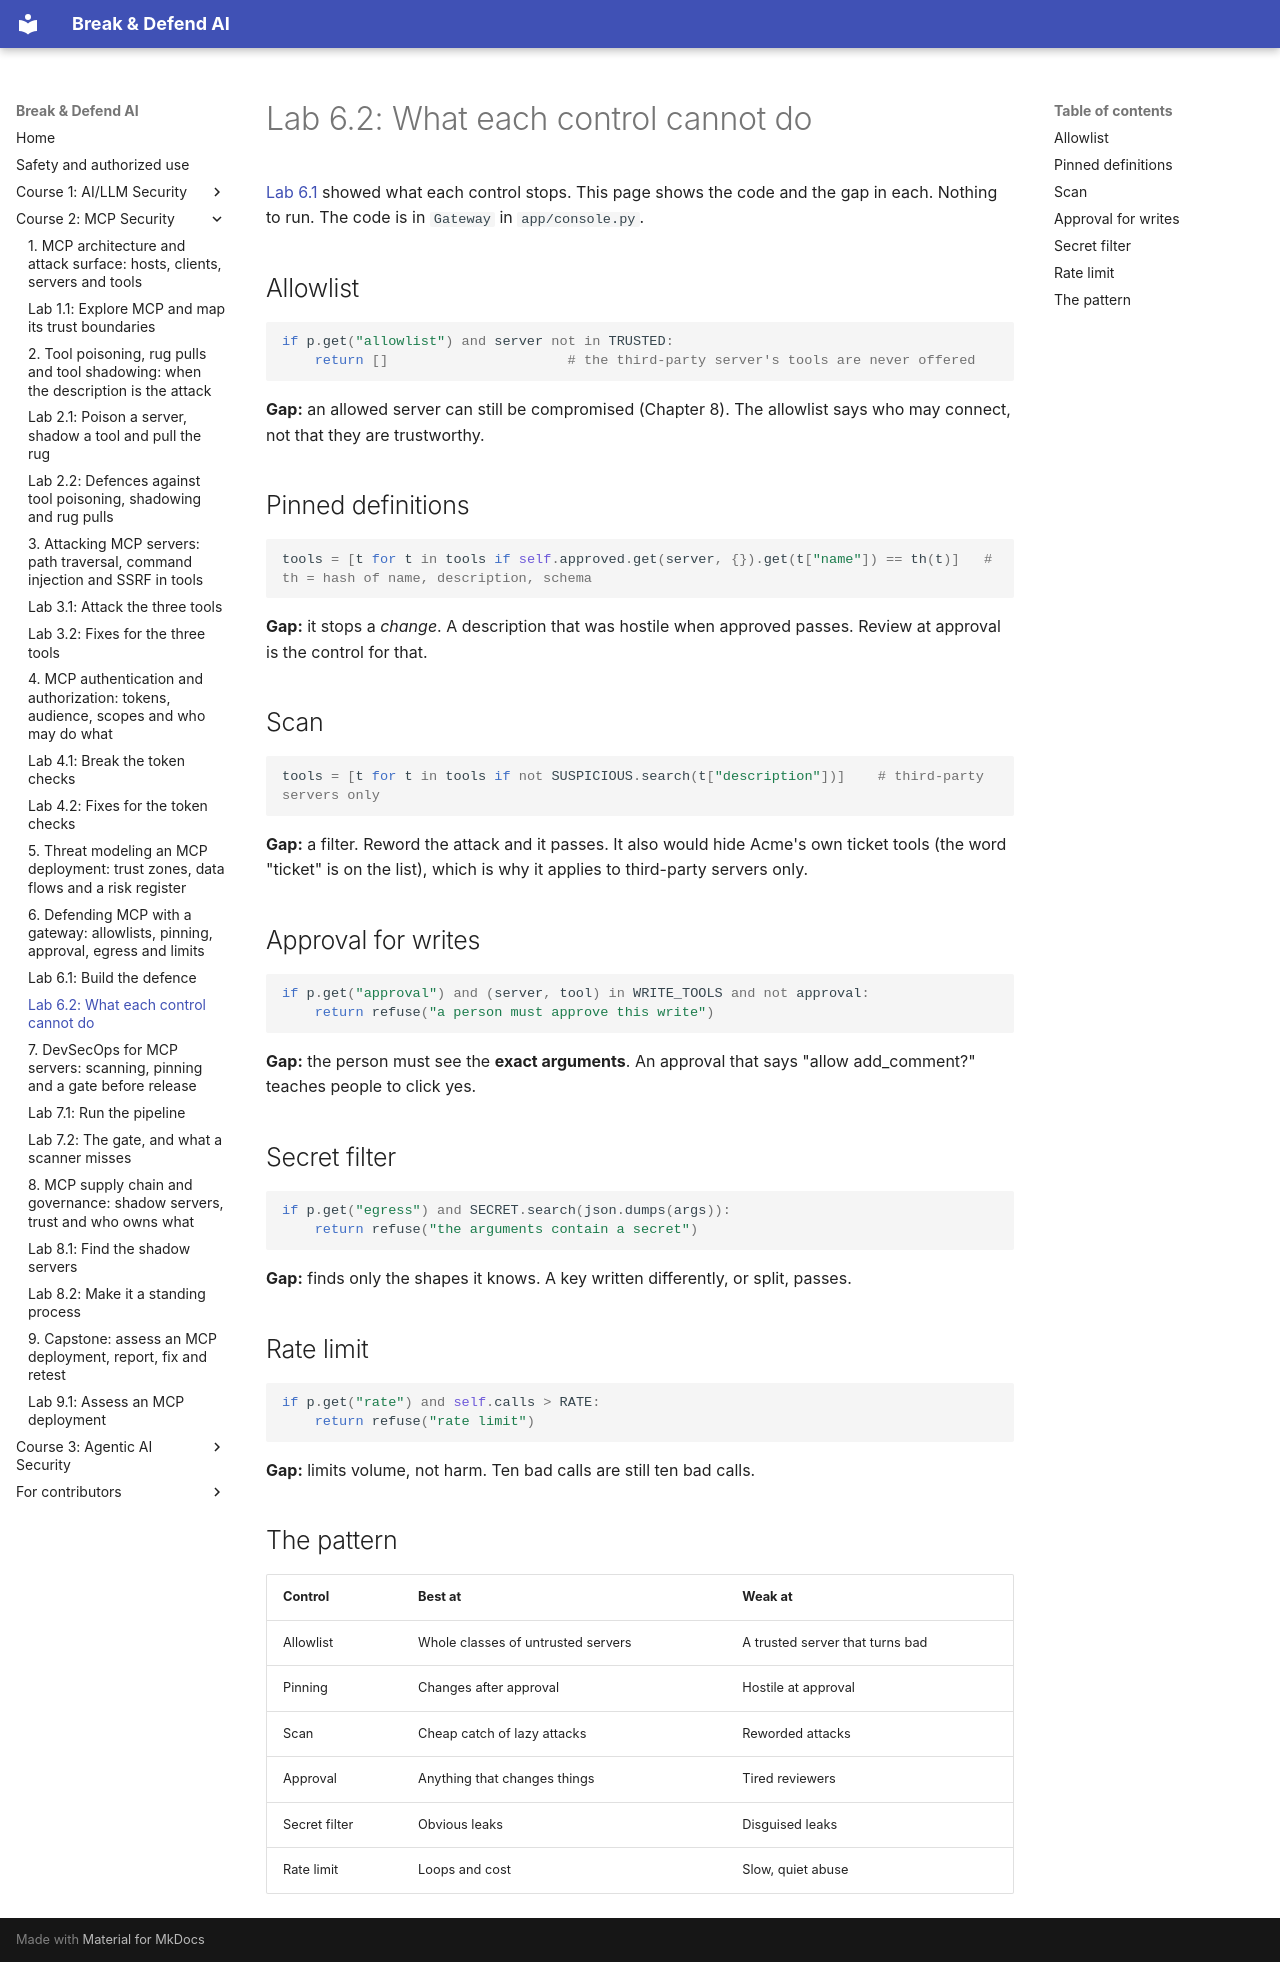

repository: mridulsg/break-and-defend-ai · page: c2/lab-6-2-limits-of-each-control/index.html · generator: mkdocs

# Lab 6.2: What each control cannot do

[Lab 6.1](lab-6-1-build-the-defence.md) showed what each control stops. This page shows the code and the gap in each. Nothing to run. The code is in `Gateway` in `app/console.py`.

## Allowlist

```python
if p.get("allowlist") and server not in TRUSTED:
    return []                      # the third-party server's tools are never offered
```

**Gap:** an allowed server can still be compromised (Chapter 8). The allowlist says who may connect, not that they are trustworthy.

## Pinned definitions

```python
tools = [t for t in tools if self.approved.get(server, {}).get(t["name"]) == th(t)]   # th = hash of name, description, schema
```

**Gap:** it stops a *change*. A description that was hostile when approved passes. Review at approval is the control for that.

## Scan

```python
tools = [t for t in tools if not SUSPICIOUS.search(t["description"])]    # third-party servers only
```

**Gap:** a filter. Reword the attack and it passes. It also would hide Acme's own ticket tools (the word "ticket" is on the list), which is why it applies to third-party servers only.

## Approval for writes

```python
if p.get("approval") and (server, tool) in WRITE_TOOLS and not approval:
    return refuse("a person must approve this write")
```

**Gap:** the person must see the **exact arguments**. An approval that says "allow add_comment?" teaches people to click yes.

## Secret filter

```python
if p.get("egress") and SECRET.search(json.dumps(args)):
    return refuse("the arguments contain a secret")
```

**Gap:** finds only the shapes it knows. A key written differently, or split, passes.

## Rate limit

```python
if p.get("rate") and self.calls > RATE:
    return refuse("rate limit")
```

**Gap:** limits volume, not harm. Ten bad calls are still ten bad calls.

## The pattern

| Control | Best at | Weak at |
|---|---|---|
| Allowlist | Whole classes of untrusted servers | A trusted server that turns bad |
| Pinning | Changes after approval | Hostile at approval |
| Scan | Cheap catch of lazy attacks | Reworded attacks |
| Approval | Anything that changes things | Tired reviewers |
| Secret filter | Obvious leaks | Disguised leaks |
| Rate limit | Loops and cost | Slow, quiet abuse |
